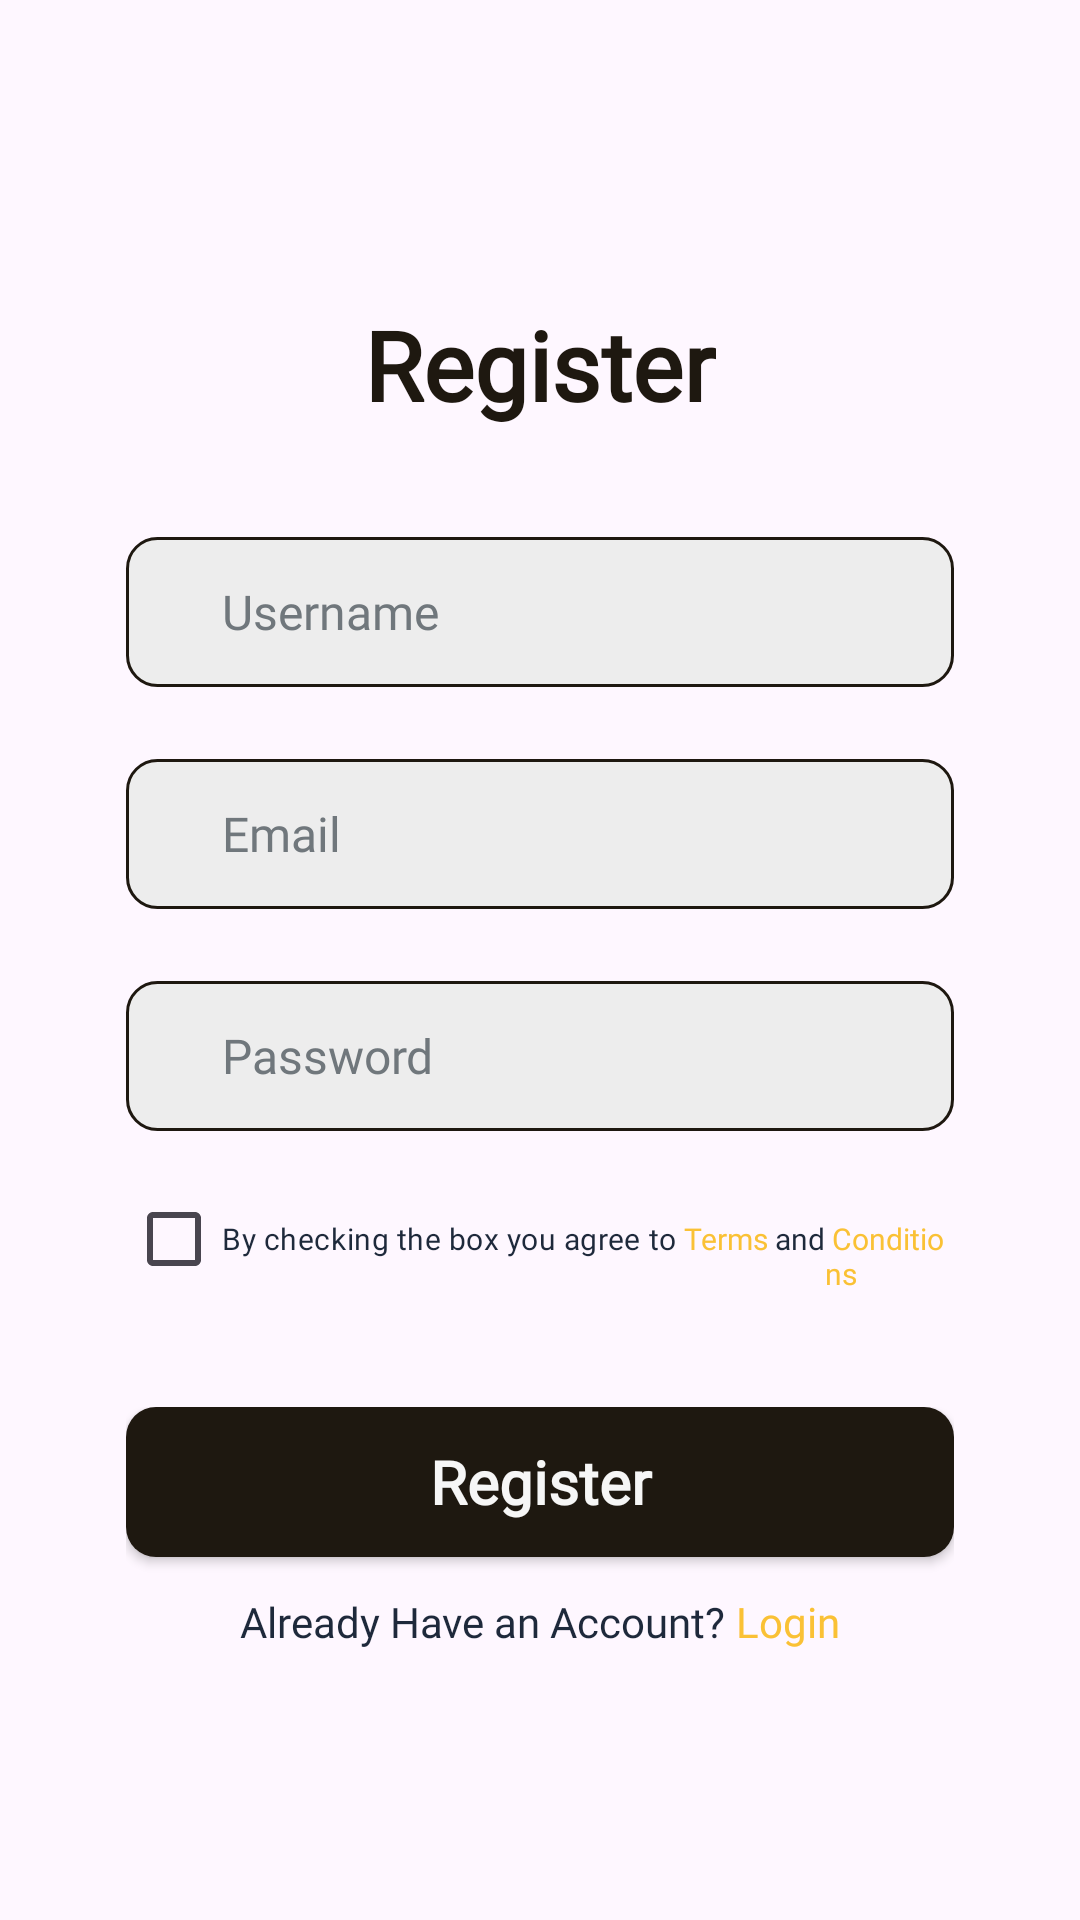

Write the Android layout XML for this screen, with the resource values it uses.
<!-- AndroidManifest.xml: application theme Theme.Cinematix_Responsi -->
<!-- res/layout/fragment_register.xml -->
<?xml version="1.0" encoding="utf-8"?>
<FrameLayout xmlns:android="http://schemas.android.com/apk/res/android"
    xmlns:tools="http://schemas.android.com/tools"
    android:layout_width="match_parent"
    android:layout_height="match_parent"
    android:background="@drawable/bg"
    tools:context=".fragments.RegisterFragment">

    <LinearLayout
        android:layout_width="match_parent"
        android:layout_height="match_parent"
        android:orientation="vertical">
        <TextView
            android:layout_width="wrap_content"
            android:layout_height="wrap_content"
            android:text="Register"
            android:textSize="32sp"
            android:textStyle="bold"
            android:textColor="@color/darkbrown"
            android:fontFamily="@font/poppins_extrabold"
            android:layout_gravity="center_horizontal"
            android:layout_marginTop="100dp"
            />
        <LinearLayout
            android:layout_width="match_parent"
            android:layout_height="wrap_content"
            android:orientation="vertical"
            android:layout_marginHorizontal="42dp"
            android:layout_marginTop="24dp"
            >

            <com.google.android.material.textfield.TextInputEditText
                android:id="@+id/registerUsernameText"
                android:layout_width="match_parent"
                android:layout_height="50dp"
                android:background="@drawable/input"
                android:layout_marginVertical="12dp"
                android:hint="Username"
                android:fontFamily="@font/poppins_regular"

                android:textColorHint="@color/material_dynamic_neutral_variant50"
                android:textColor="@color/darkbrown"
                android:paddingLeft="32dp"
                android:textSize="16sp"
                />
            <com.google.android.material.textfield.TextInputEditText
                android:id="@+id/registerEmailText"
                android:layout_width="match_parent"
                android:layout_height="50dp"
                android:background="@drawable/input"
                android:layout_marginVertical="12dp"
                android:hint="Email"
                android:paddingLeft="32dp"
                android:fontFamily="@font/poppins_regular"
                android:textColor="@color/darkbrown"
                android:textColorHint="@color/material_dynamic_neutral_variant50"
                android:textSize="16sp"
                />
            <com.google.android.material.textfield.TextInputEditText
                android:id="@+id/registerPasswordText"
                android:layout_width="match_parent"
                android:layout_height="50dp"
                android:background="@drawable/input"
                android:layout_marginVertical="12dp"
                android:textColor="@color/darkbrown"
                android:inputType="textPassword"
                android:textColorHint="@color/material_dynamic_neutral_variant50"
                android:hint="Password"
                android:paddingLeft="32dp"
                android:fontFamily="@font/poppins_regular"
                android:textSize="16sp"
                />

            <LinearLayout
                android:layout_width="match_parent"
                android:layout_height="wrap_content"
                android:orientation="horizontal"
                >

                <CheckBox
                    android:id="@+id/checkbox"
                    android:layout_width="wrap_content"
                    android:layout_height="wrap_content"
                    android:textSize="10sp"
                    android:text="By checking the box you agree to"
                    android:textColor="#1E293B"
                    android:fontFamily="@font/poppins_regular"
                    />
                <TextView
                    android:layout_width="wrap_content"
                    android:layout_height="wrap_content"
                    android:textSize="10sp"
                    android:text=" Terms"
                    android:textColor="@color/yellow"
                    android:fontFamily="@font/poppins_regular"
                    />
                <TextView
                    android:layout_width="wrap_content"
                    android:layout_height="wrap_content"
                    android:textSize="10sp"
                    android:text=" and"
                    android:fontFamily="@font/poppins_regular"
                    android:textColor="#1E293B"
                    />
                <TextView
                    android:layout_width="wrap_content"
                    android:layout_height="wrap_content"
                    android:textSize="10sp"
                    android:text=" Conditions"
                    android:fontFamily="@font/poppins_regular"
                    android:textColor="@color/yellow"
                    />
            </LinearLayout>


        </LinearLayout>

        <LinearLayout
            android:layout_marginTop="32dp"
            android:layout_width="match_parent"
            android:layout_height="wrap_content"
            android:orientation="vertical"
            android:layout_marginHorizontal="42dp"
            >
            <androidx.appcompat.widget.AppCompatButton
                android:id="@+id/btnRegister"
                android:layout_width="match_parent"
                android:layout_height="50dp"
                android:text="Register"
                android:fontFamily="@font/poppins_bold"
                android:textSize="20sp"
                android:textStyle="bold"
                android:textAllCaps="false"
                android:background="@drawable/button"
                android:textColor="@color/white"
                />
            <LinearLayout
                android:layout_width="match_parent"
                android:layout_height="wrap_content"
                android:orientation="horizontal"
                android:gravity="center_horizontal"
                android:layout_marginTop="12dp"
                >
                <TextView
                    android:layout_width="wrap_content"
                    android:layout_height="wrap_content"
                    android:text="Already Have an Account? "
                    android:fontFamily="@font/poppins_regular"
                    android:textColor="#1E293B"
                    />
                <TextView
                    android:id="@+id/tvLogin"
                    android:layout_width="wrap_content"
                    android:layout_height="wrap_content"
                    android:text="Login"
                    android:textColor="@color/yellow"
                    android:fontFamily="@font/poppins_regular"
                    />


            </LinearLayout>

        </LinearLayout>
    </LinearLayout>

</FrameLayout>
<!-- resources referenced by this layout -->
<resources>
  <color name="darkbrown">#1E1810</color>
  <color name="white">#F6F6F6</color>
  <color name="yellow">#FAC135</color>
  <!-- drawable button (drawable) -->
  <?xml version="1.0" encoding="utf-8"?>
  <shape xmlns:android="http://schemas.android.com/apk/res/android"
      android:shape="rectangle">
      <solid android:color="#1E1810" />
      <corners android:radius="10dp" />
  </shape>
  <!-- drawable input (drawable) -->
  <?xml version="1.0" encoding="utf-8"?>
  <shape xmlns:android="http://schemas.android.com/apk/res/android"
      android:shape="rectangle">
      <solid android:color="#EDEDED" />
      <corners android:radius="10dp" />
      <stroke
          android:width="1dp"
          android:color="#1E1810" />
  </shape>
  <style name="Theme.Cinematix_Responsi" parent="Base.Theme.Cinematix_Responsi" />
  <style name="Base.Theme.Cinematix_Responsi" parent="Theme.Material3.DayNight.NoActionBar">
          
          
      </style>
</resources>
